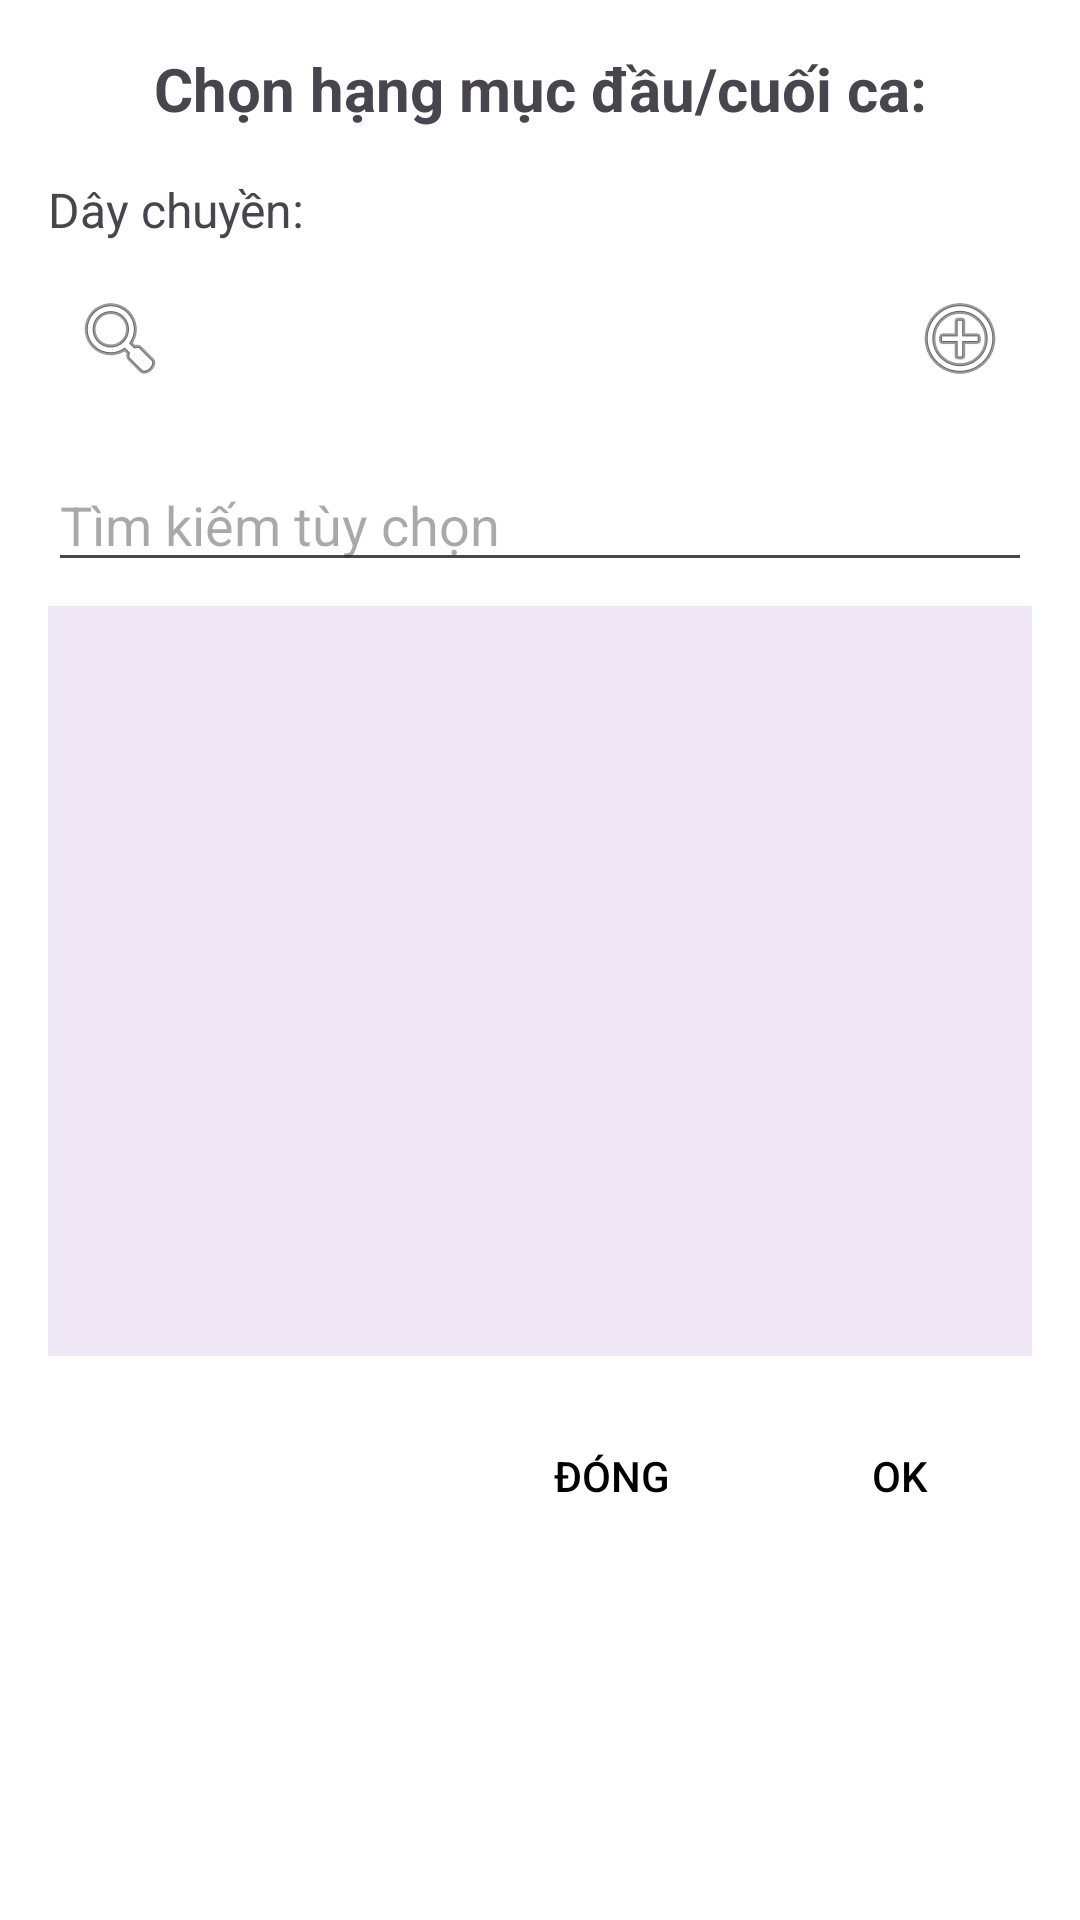

Reconstruct the res/layout file that produces this screen, plus the resources it refers to.
<!-- AndroidManifest.xml: application theme Theme.FITSForKIP -->
<!-- res/layout/dialog_special_qr_info.xml -->
<?xml version="1.0" encoding="utf-8"?>
<LinearLayout xmlns:android="http://schemas.android.com/apk/res/android"
    android:layout_width="match_parent"
    android:layout_height="wrap_content"
    android:orientation="vertical"
    android:padding="16dp"
    android:background="@android:color/white">

    
    <TextView
        android:id="@+id/tv_dialog_title"
        android:layout_width="match_parent"
        android:layout_height="wrap_content"
        android:text="Chọn hạng mục đầu/cuối ca:"
        android:textSize="20sp"
        android:textStyle="bold"
        android:gravity="center"
        android:layout_marginBottom="16dp" />

    









    
    <TextView
        android:id="@+id/tv_day_chuyen"
        android:layout_width="match_parent"
        android:layout_height="wrap_content"
        android:text="Dây chuyền: "
        android:textSize="16sp"
        android:layout_marginBottom="8dp" />

    
    <LinearLayout
        android:layout_width="match_parent"
        android:layout_height="wrap_content"
        android:orientation="horizontal"
        android:layout_marginBottom="16dp">

        <ImageButton
            android:id="@+id/btn_search"
            android:layout_width="48dp"
            android:layout_height="48dp"
            android:background="?android:attr/selectableItemBackground"
            android:src="@android:drawable/ic_menu_search" />

        <View
            android:layout_width="0dp"
            android:layout_height="0dp"
            android:layout_weight="1" />

        <ImageButton
            android:id="@+id/btn_plus"
            android:layout_width="48dp"
            android:layout_height="48dp"
            android:background="?android:attr/selectableItemBackground"
            android:src="@android:drawable/ic_menu_add" />

    </LinearLayout>

    
    <EditText
        android:id="@+id/et_search"
        android:layout_width="match_parent"
        android:layout_height="wrap_content"
        android:hint="Tìm kiếm tùy chọn"
        android:layout_marginBottom="8dp" />

    
    <ListView
        android:id="@+id/list_options"
        android:layout_width="match_parent"
        android:layout_height="250dp"
        android:background="@color/dialog_option_color"
        android:layout_marginBottom="16dp" />

    
    <LinearLayout
        android:layout_width="match_parent"
        android:layout_height="wrap_content"
        android:orientation="horizontal"
        android:gravity="end">

        <Button
            android:id="@+id/btn_close"
            android:layout_width="wrap_content"
            android:layout_height="wrap_content"
            android:text="Đóng"
            android:layout_marginEnd="8dp"
            android:background="@android:color/transparent"
            android:textColor="@android:color/black" />

        <Button
            android:id="@+id/btn_ok"
            android:layout_width="wrap_content"
            android:layout_height="wrap_content"
            android:text="OK"
            android:background="@android:color/transparent"
            android:textColor="@android:color/black" />

    </LinearLayout>

</LinearLayout>
<!-- resources referenced by this layout -->
<resources>
  <color name="dialog_option_color">#EFE7F6</color>
  <style name="Theme.FITSForKIP" parent="Base.Theme.FITSForKIP" />
  <style name="Base.Theme.FITSForKIP" parent="Theme.Material3.DayNight.NoActionBar">
          
          
      </style>
</resources>
